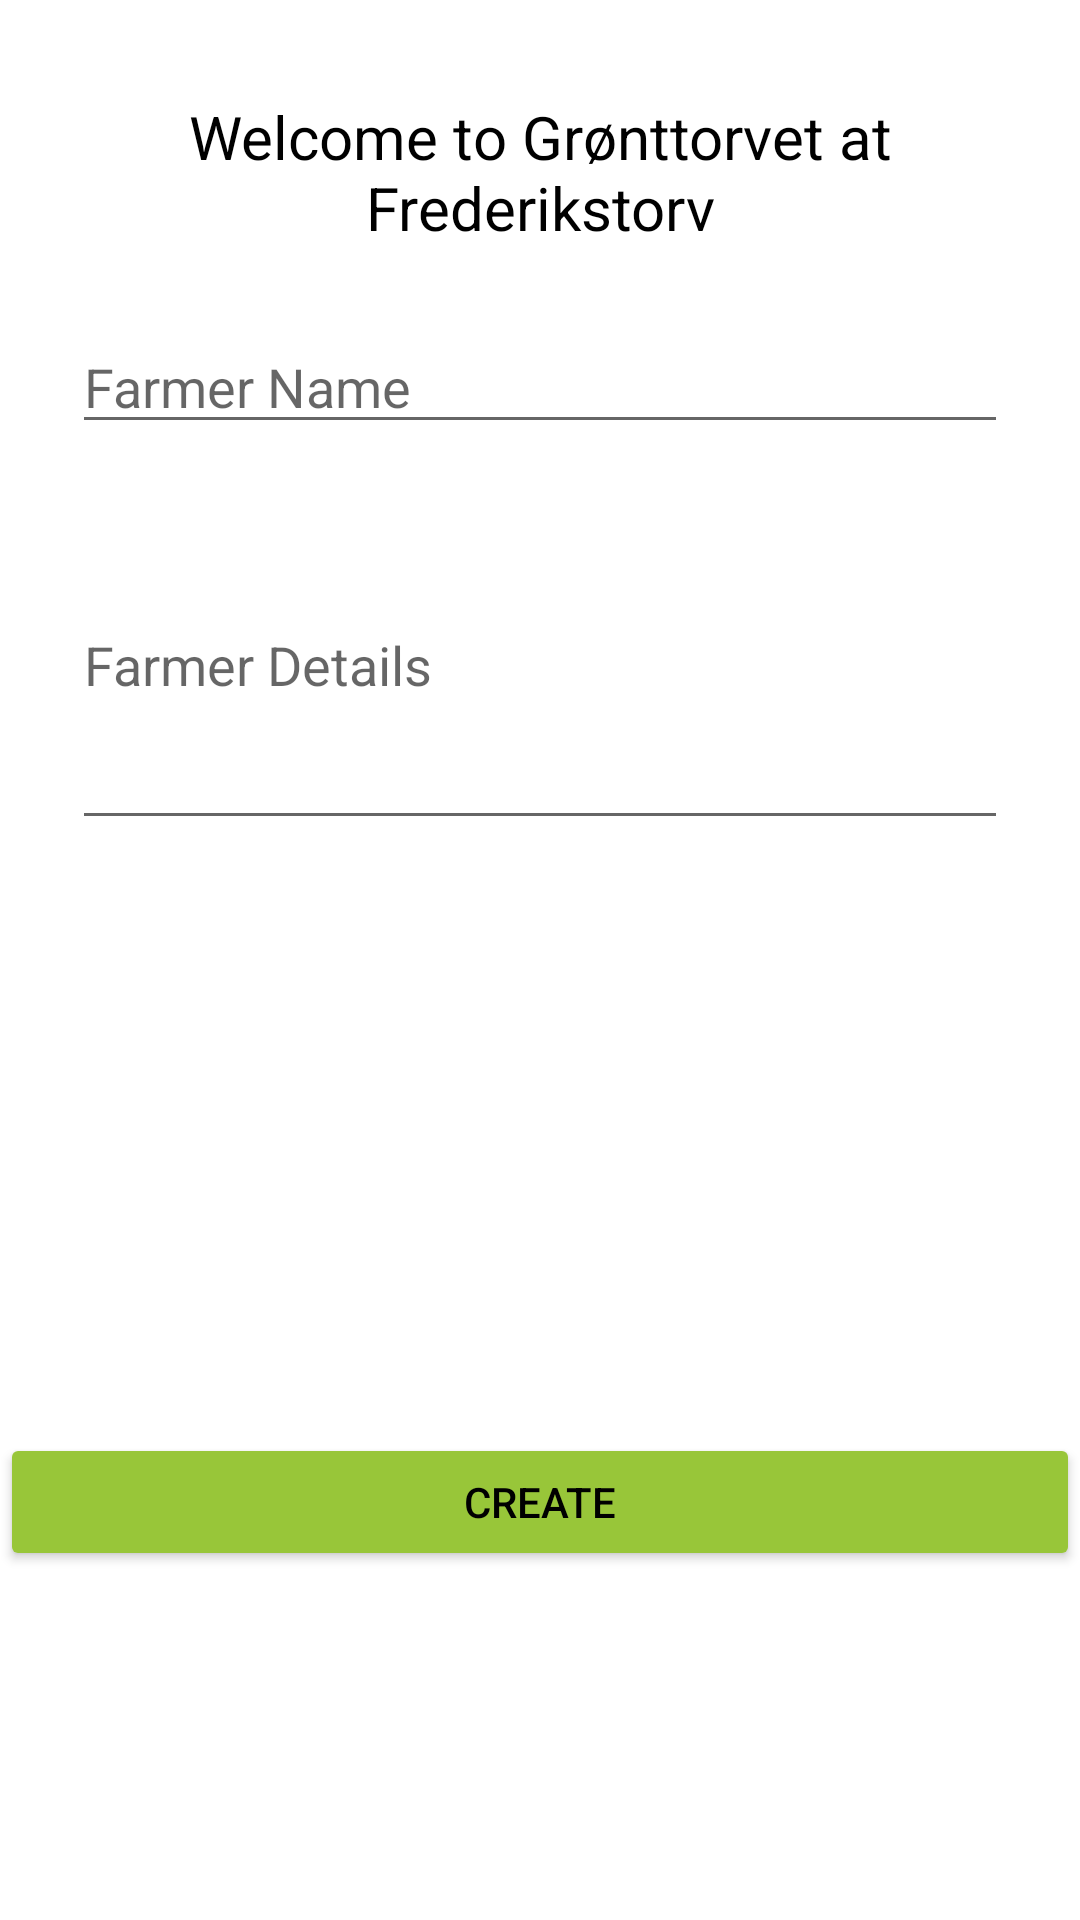

This screen was rendered from an Android layout file. Write that file and the resources it references.
<!-- AndroidManifest.xml: application theme Theme.P8App -->
<!-- res/layout/activity_framer_addition.xml -->
<?xml version="1.0" encoding="utf-8"?>
<androidx.constraintlayout.widget.ConstraintLayout xmlns:android="http://schemas.android.com/apk/res/android"
    xmlns:app="http://schemas.android.com/apk/res-auto"
    xmlns:tools="http://schemas.android.com/tools"
    android:layout_width="match_parent"
    android:layout_height="match_parent"
    tools:context=".FarmerAdditionActivity">


    
    <ImageView
        android:id="@+id/closefarmer_image_view"
        android:layout_width="30dp"
        android:layout_height="30dp"
        android:onClick="closefarmerEditView"
        android:src="@drawable/close"
        tools:layout_editor_absoluteX="373dp"
        tools:layout_editor_absoluteY="2dp"
        app:layout_constraintEnd_toEndOf="parent"
        ></ImageView>

    <TextView
        android:id="@+id/textView"
        android:layout_width="0dp"
        android:layout_height="wrap_content"
        android:layout_marginStart="8dp"
        android:layout_marginLeft="8dp"
        android:layout_marginTop="32dp"
        android:layout_marginEnd="8dp"
        android:layout_marginRight="8dp"
        android:gravity="center_horizontal"
        android:text="Welcome to Grønttorvet at Frederikstorv"
        android:textAlignment="center"
        android:textColor="@color/black"
        android:textSize="20sp"
        app:layout_constraintEnd_toEndOf="parent"
        app:layout_constraintStart_toStartOf="parent"
        app:layout_constraintTop_toTopOf="parent" />



    <EditText
        android:id="@+id/farmer_name"
        android:layout_width="match_parent"
        android:layout_height="wrap_content"
        android:layout_marginStart="24dp"
        android:layout_marginLeft="24dp"
        android:layout_marginTop="24dp"
        android:layout_marginEnd="24dp"
        android:layout_marginRight="24dp"
        android:hint="Farmer Name"
        android:inputType="text"
        android:textColor="@color/black"
        app:layout_constraintEnd_toEndOf="parent"
        app:layout_constraintHorizontal_bias="1.0"
        app:layout_constraintStart_toStartOf="parent"
        app:layout_constraintTop_toBottomOf="@+id/textView" />


    <EditText
        android:id="@+id/farmer_details"
        android:layout_width="0dp"
        android:layout_height="120dp"
        android:layout_marginTop="12dp"
        android:hint="Farmer Details"
        android:inputType="text"
        android:textColor="@color/black"
        app:layout_constraintEnd_toEndOf="@+id/farmer_name"
        app:layout_constraintHorizontal_bias="1.0"
        app:layout_constraintStart_toStartOf="@+id/farmer_name"
        app:layout_constraintTop_toBottomOf="@+id/farmer_name" />


    <ImageView
        android:layout_width="match_parent"
        android:layout_height="80dp"
        android:id="@+id/farmer_image_view"
        android:onClick="selectImage"
        android:src="@drawable/emptyimagebig"
        app:layout_constraintBottom_toBottomOf="parent"
        app:layout_constraintEnd_toEndOf="@+id/farmer_name"
        app:layout_constraintTop_toBottomOf="@+id/farmer_details"
        app:layout_constraintVertical_bias="0.214"
        ></ImageView>


    <Button
        android:id="@+id/create_farmer"
        android:layout_width="360dp"
        android:layout_height="46dp"
        android:layout_marginTop="36dp"
        android:layout_marginBottom="64dp"
        android:backgroundTint="@color/Green"
        android:onClick="CreateFarmer"
        android:text="Create"
        android:textColor="@color/black"
        app:layout_constraintBottom_toBottomOf="parent"

        app:layout_constraintTop_toBottomOf="@+id/farmer_image_view"
        app:layout_constraintVertical_bias="0.292"
        tools:layout_editor_absoluteX="23dp" />

    <Button
        android:id="@+id/Edit_farmer_Products"
        android:layout_width="360dp"
        android:layout_height="46dp"
        android:layout_marginBottom="64dp"
        android:backgroundTint="@color/Blue"
        android:onClick="EditFarmerProducts"
        android:text="Edit Products"
        android:textColor="@color/black"
        android:visibility="invisible"
        app:layout_constraintBottom_toBottomOf="parent"
        app:layout_constraintTop_toBottomOf="@+id/create_farmer"
        app:layout_constraintVertical_bias="0.144"
        tools:layout_editor_absoluteX="23dp" />

    <Button
        android:id="@+id/delete_farmer"
        android:layout_width="360dp"
        android:layout_height="46dp"
        android:layout_marginBottom="64dp"
        android:backgroundTint="@color/purple_200"
        android:onClick="deleteFarmer"
        android:text="Delete Farmer"
        android:textColor="@color/black"
        android:visibility="invisible"
        app:layout_constraintBottom_toBottomOf="parent"
        app:layout_constraintTop_toBottomOf="@+id/Edit_farmer_Products"
        app:layout_constraintVertical_bias="0.269"
        tools:layout_editor_absoluteX="23dp" />


</androidx.constraintlayout.widget.ConstraintLayout>
<!-- resources referenced by this layout -->
<resources>
  <color name="Blue">#ccccff</color>
  <color name="Green">#98c639</color>
  <color name="black">#FF000000</color>
  <color name="purple_200">#FFBB86FC</color>
  <style name="Theme.P8App" parent="Theme.MaterialComponents.DayNight.DarkActionBar">
          
          <item name="colorPrimary">@color/purple_500</item>
          <item name="colorPrimaryVariant">@color/purple_700</item>
          <item name="colorOnPrimary">@color/white</item>
          
          <item name="colorSecondary">@color/teal_200</item>
          <item name="colorSecondaryVariant">@color/teal_700</item>
          <item name="colorOnSecondary">@color/black</item>
          
          <item name="android:statusBarColor" tools:targetApi="l">?attr/colorPrimaryVariant</item>
          
      </style>
  <color name="purple_500">#FF6200EE</color>
  <color name="purple_700">#FF3700B3</color>
  <color name="white">#FFFFFFFF</color>
  <color name="teal_200">#FF03DAC5</color>
  <color name="teal_700">#FF018786</color>
</resources>
